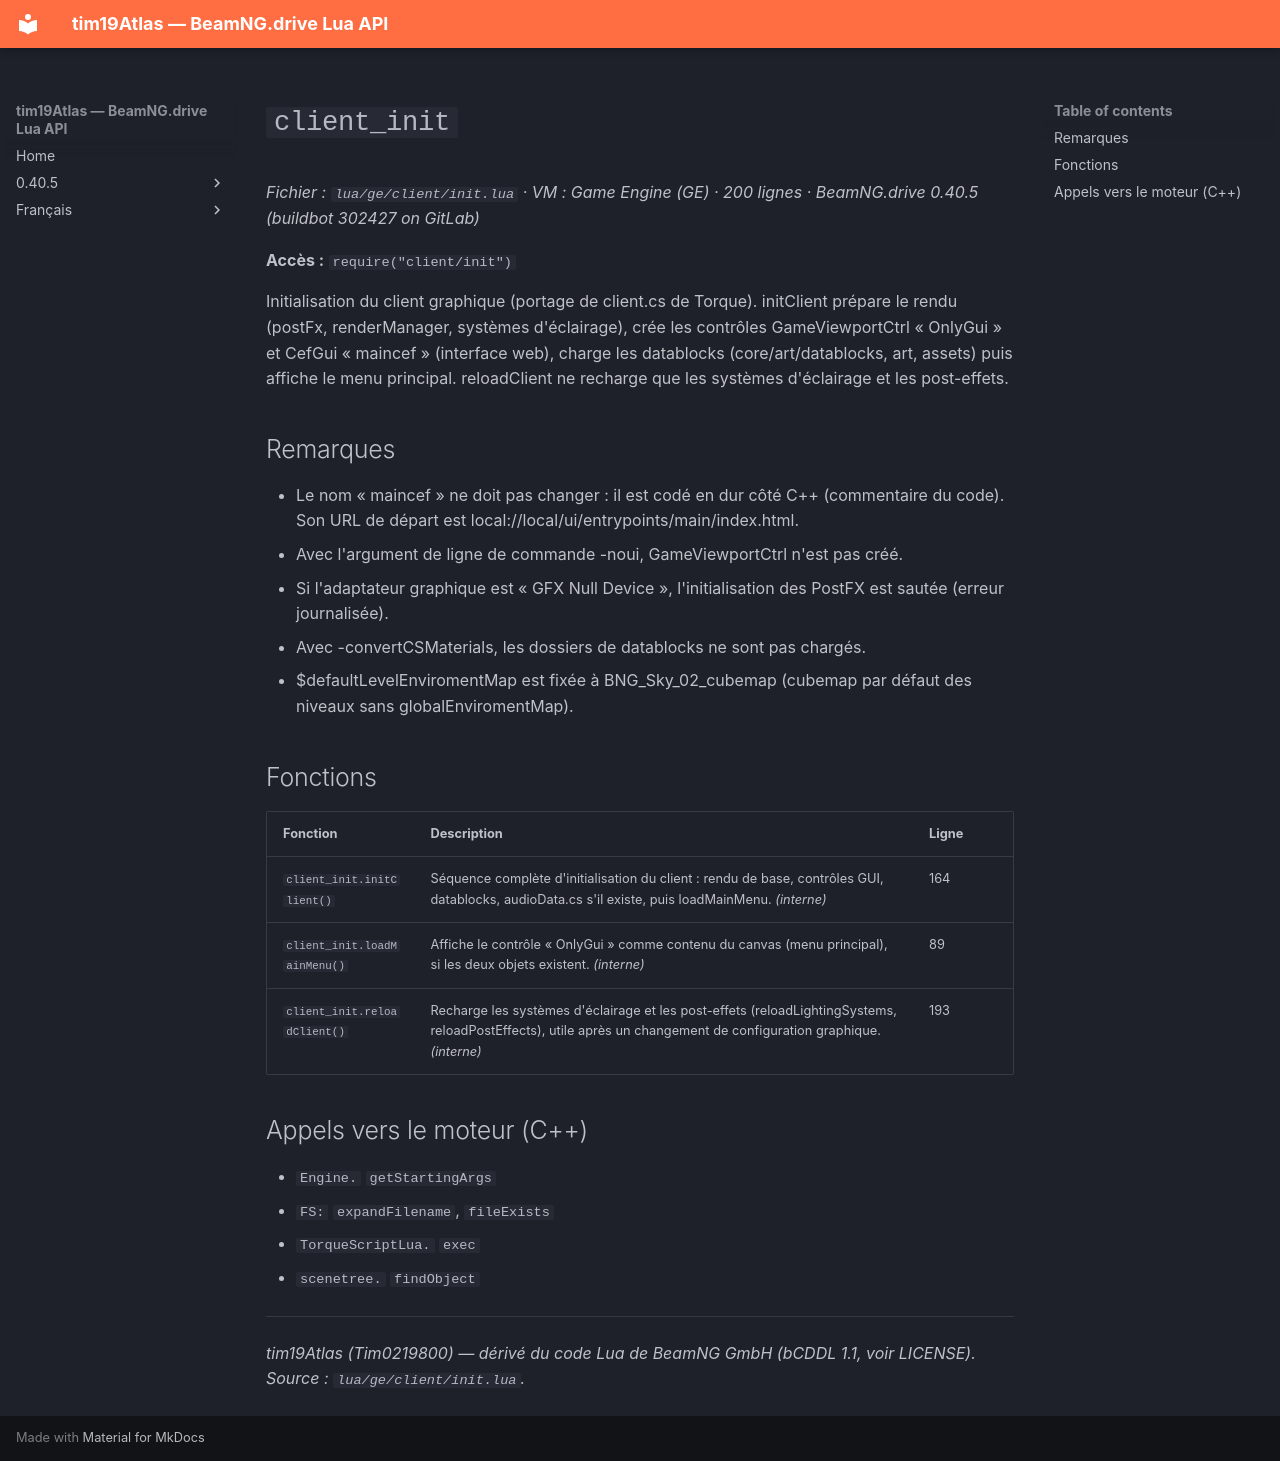

repository: Tim0219800/beamng-lua-atlas · page: fr/0.40.5/ge/client/init.html · generator: mkdocs

# `client_init`

*Fichier : `lua/ge/client/init.lua` · VM : Game Engine (GE) · 200 lignes · BeamNG.drive 0.40.5 (buildbot 302427 on GitLab)*

**Accès :** `require("client/init")`

Initialisation du client graphique (portage de client.cs de Torque). initClient prépare le rendu (postFx, renderManager, systèmes d'éclairage), crée les contrôles GameViewportCtrl « OnlyGui » et CefGui « maincef » (interface web), charge les datablocks (core/art/datablocks, art, assets) puis affiche le menu principal. reloadClient ne recharge que les systèmes d'éclairage et les post-effets.

## Remarques

- Le nom « maincef » ne doit pas changer : il est codé en dur côté C++ (commentaire du code). Son URL de départ est local://local/ui/entrypoints/main/index.html.
- Avec l'argument de ligne de commande -noui, GameViewportCtrl n'est pas créé.
- Si l'adaptateur graphique est « GFX Null Device », l'initialisation des PostFX est sautée (erreur journalisée).
- Avec -convertCSMaterials, les dossiers de datablocks ne sont pas chargés.
- $defaultLevelEnviromentMap est fixée à BNG_Sky_02_cubemap (cubemap par défaut des niveaux sans globalEnviromentMap).

## Fonctions

| Fonction | Description | Ligne |
|---|---|---|
| `client_init.initClient()` | Séquence complète d'initialisation du client : rendu de base, contrôles GUI, datablocks, audioData.cs s'il existe, puis loadMainMenu. *(interne)* | 164 |
| `client_init.loadMainMenu()` | Affiche le contrôle « OnlyGui » comme contenu du canvas (menu principal), si les deux objets existent. *(interne)* | 89 |
| `client_init.reloadClient()` | Recharge les systèmes d'éclairage et les post-effets (reloadLightingSystems, reloadPostEffects), utile après un changement de configuration graphique. *(interne)* | 193 |

## Appels vers le moteur (C++)

- `Engine.` `getStartingArgs`
- `FS:` `expandFilename`, `fileExists`
- `TorqueScriptLua.` `exec`
- `scenetree.` `findObject`

---
*tim19Atlas (Tim0219800) — dérivé du code Lua de BeamNG GmbH (bCDDL 1.1, voir LICENSE). Source : `lua/ge/client/init.lua`.*
